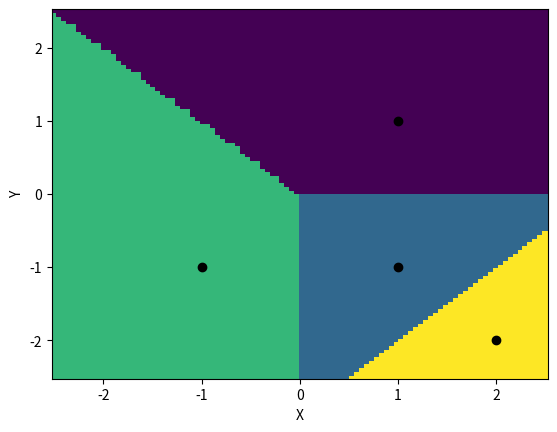

Recreate this plot in Python.
#!/usr/bin/python

from scipy.spatial import KDTree
import matplotlib.pyplot as plt
plt.rc("savefig", dpi=150)
import numpy as np

points = np.array([[1,1],[1,-1],[-1,-1],[2,-2]])
tree = KDTree(points)
x = np.linspace(-2.5, 2.5, 100)
y = np.linspace(-2.5, 2.5, 100)
xx, yy = np.meshgrid(x, y)
xy = np.c_[xx.ravel(), yy.ravel()]
plt.pcolor(x, y, tree.query(xy)[1].reshape(100, 100))
plt.plot(points[:,0], points[:,1], 'ko')
plt.xlabel("X")
plt.ylabel("Y")
#plt.savefig("3b_Voronoi.png")
#plt.savefig("3b_Voronoi.ps")
plt.show()
